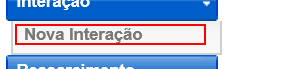
Workflow: ~Cenario_52

Step 1 [try]: click on the element 'Nova Interação' in window 'NFO Vivo 360º - Call Center'

Step 2: select "N° da Linha" in the drop-down in window 'NFO Vivo 360º - Call Center' (no picture)

Step 3: Posiciona a linha on the text box in window 'NFO Vivo 360º - Call Center' (no picture)

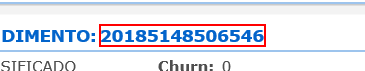
Step 4: get-text from the element 'protocolo' in window 'NFO Vivo 360º - Call Center'

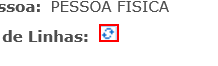
Step 5 [then]: click on the image in window 'NFO Vivo 360º - Call Center'

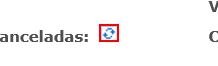
Step 6: click on the image in window 'NFO Vivo 360º - Call Center'

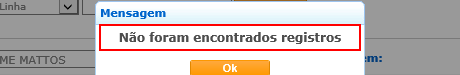
Step 7: find the element 'Não foram encontrados registros' in window 'NFO Vivo 360º - Call Center'

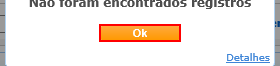
Step 8: click on the button 'Ok' in window 'NFO Vivo 360º - Call Center'